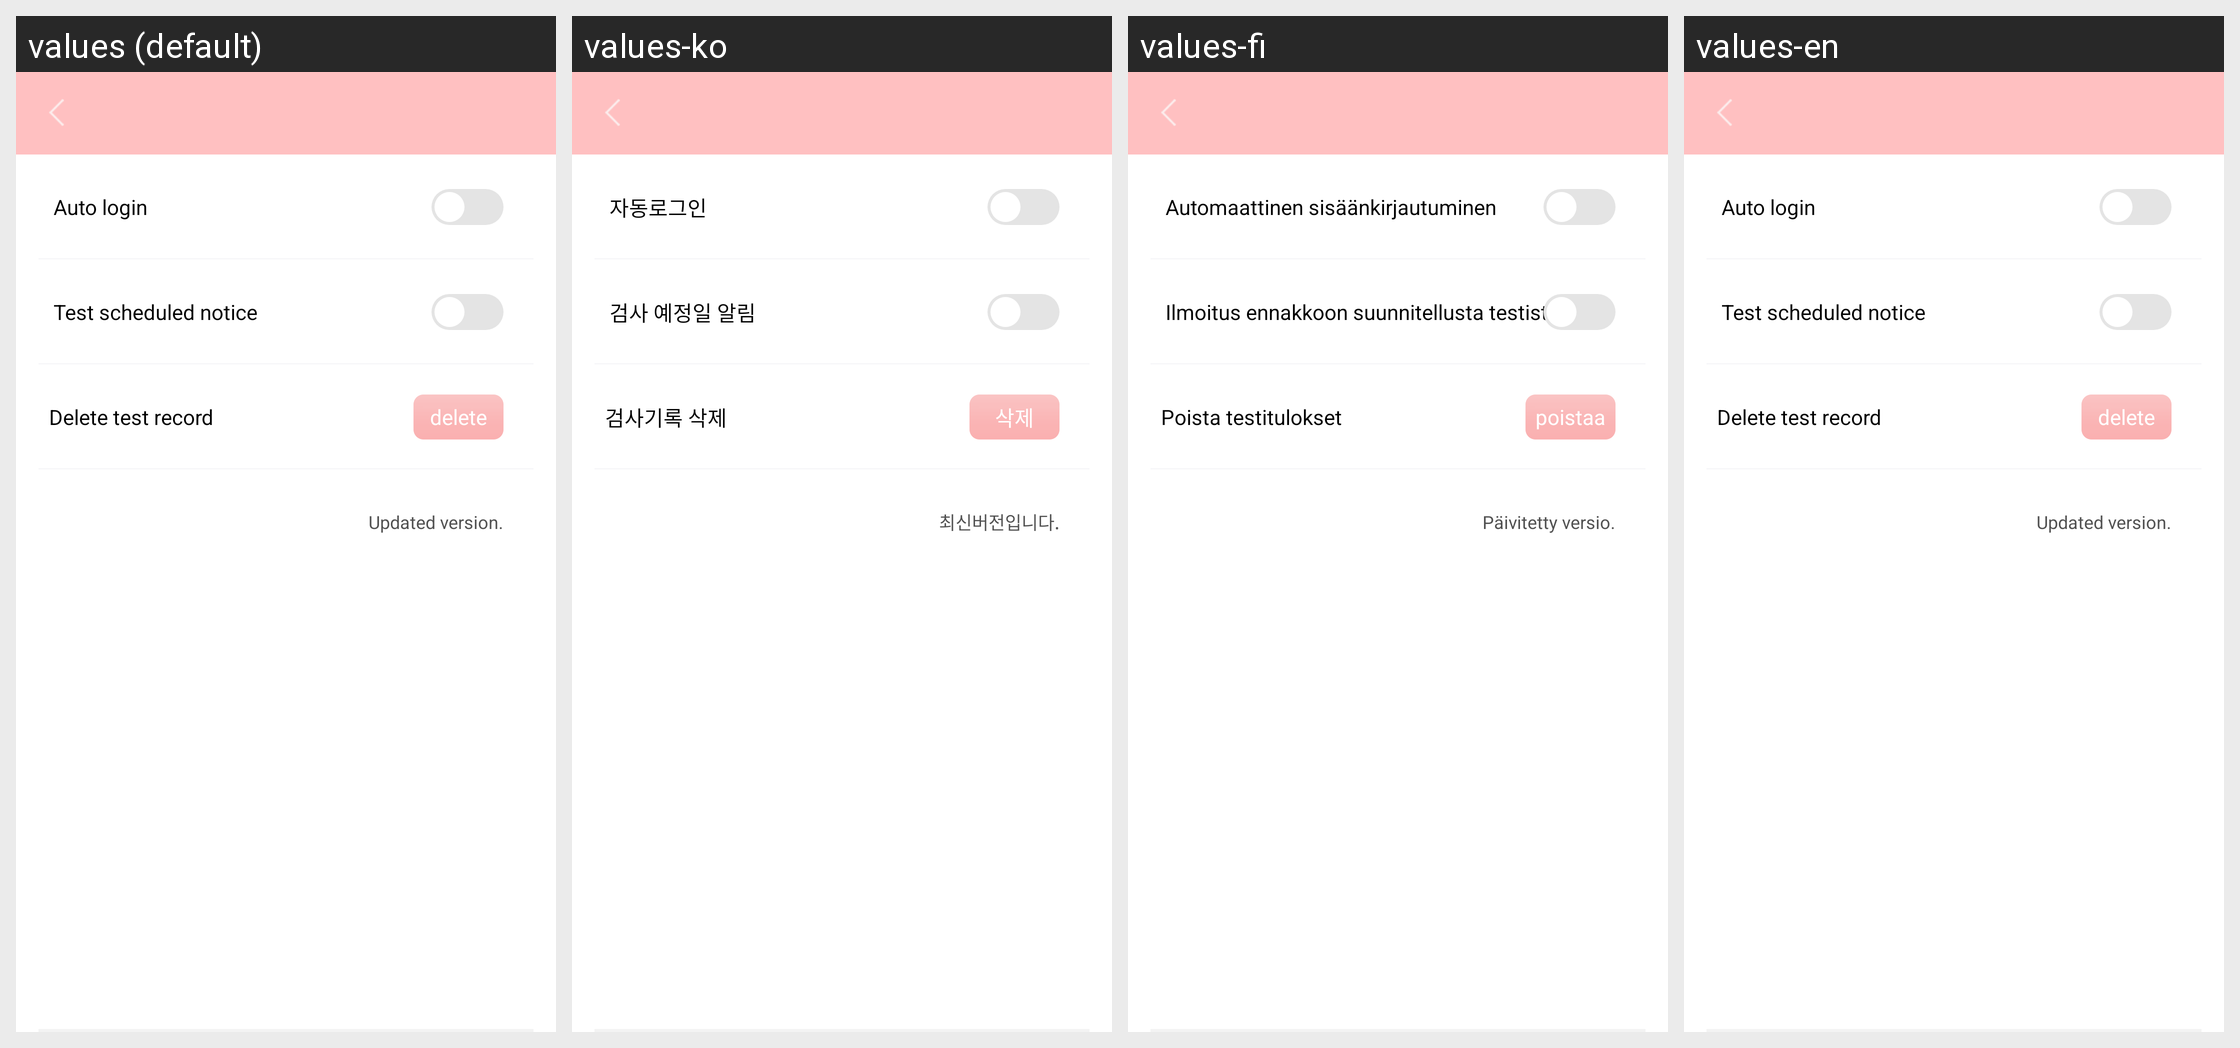

Strings drawn on this Android screen and how each of the app's shown locales translates them:
Android screen res/layout/menu_setting.xml rendered under 4 locales, left to right: values (default), values-ko, values-fi, values-en. Device: Nexus 5 (rendered at 1080×1920; each locale shown at half size, 540×960, under a caption strip naming it); theme AppTheme.
Other locales in the repository, not shown: values-zh.
Strings drawn on this screen, with the default value and each locale's value (text and hints the layout hard-codes, and strings that could not be matched under every locale, appear in the picture but are not listed):

auto_login
  values: Auto login
  values-ko: 자동로그인
  values-fi: Automaattinen sisäänkirjautuminen
  values-en: Auto login

schedule_notice
  values: Test scheduled notice
  values-ko: 검사 예정일 알림
  values-fi: Ilmoitus ennakkoon suunnitellusta testistä.
  values-en: Test scheduled notice

delete_test_history
  values: Delete test record
  values-ko: 검사기록 삭제
  values-fi: Poista testitulokset
  values-en: Delete test record

delete
  values: delete
  values-ko: 삭제
  values-fi: poistaa
  values-en: delete

latest_version
  values: Updated version.
  values-ko: 최신버전입니다.
  values-fi: Päivitetty versio.
  values-en: Updated version.
